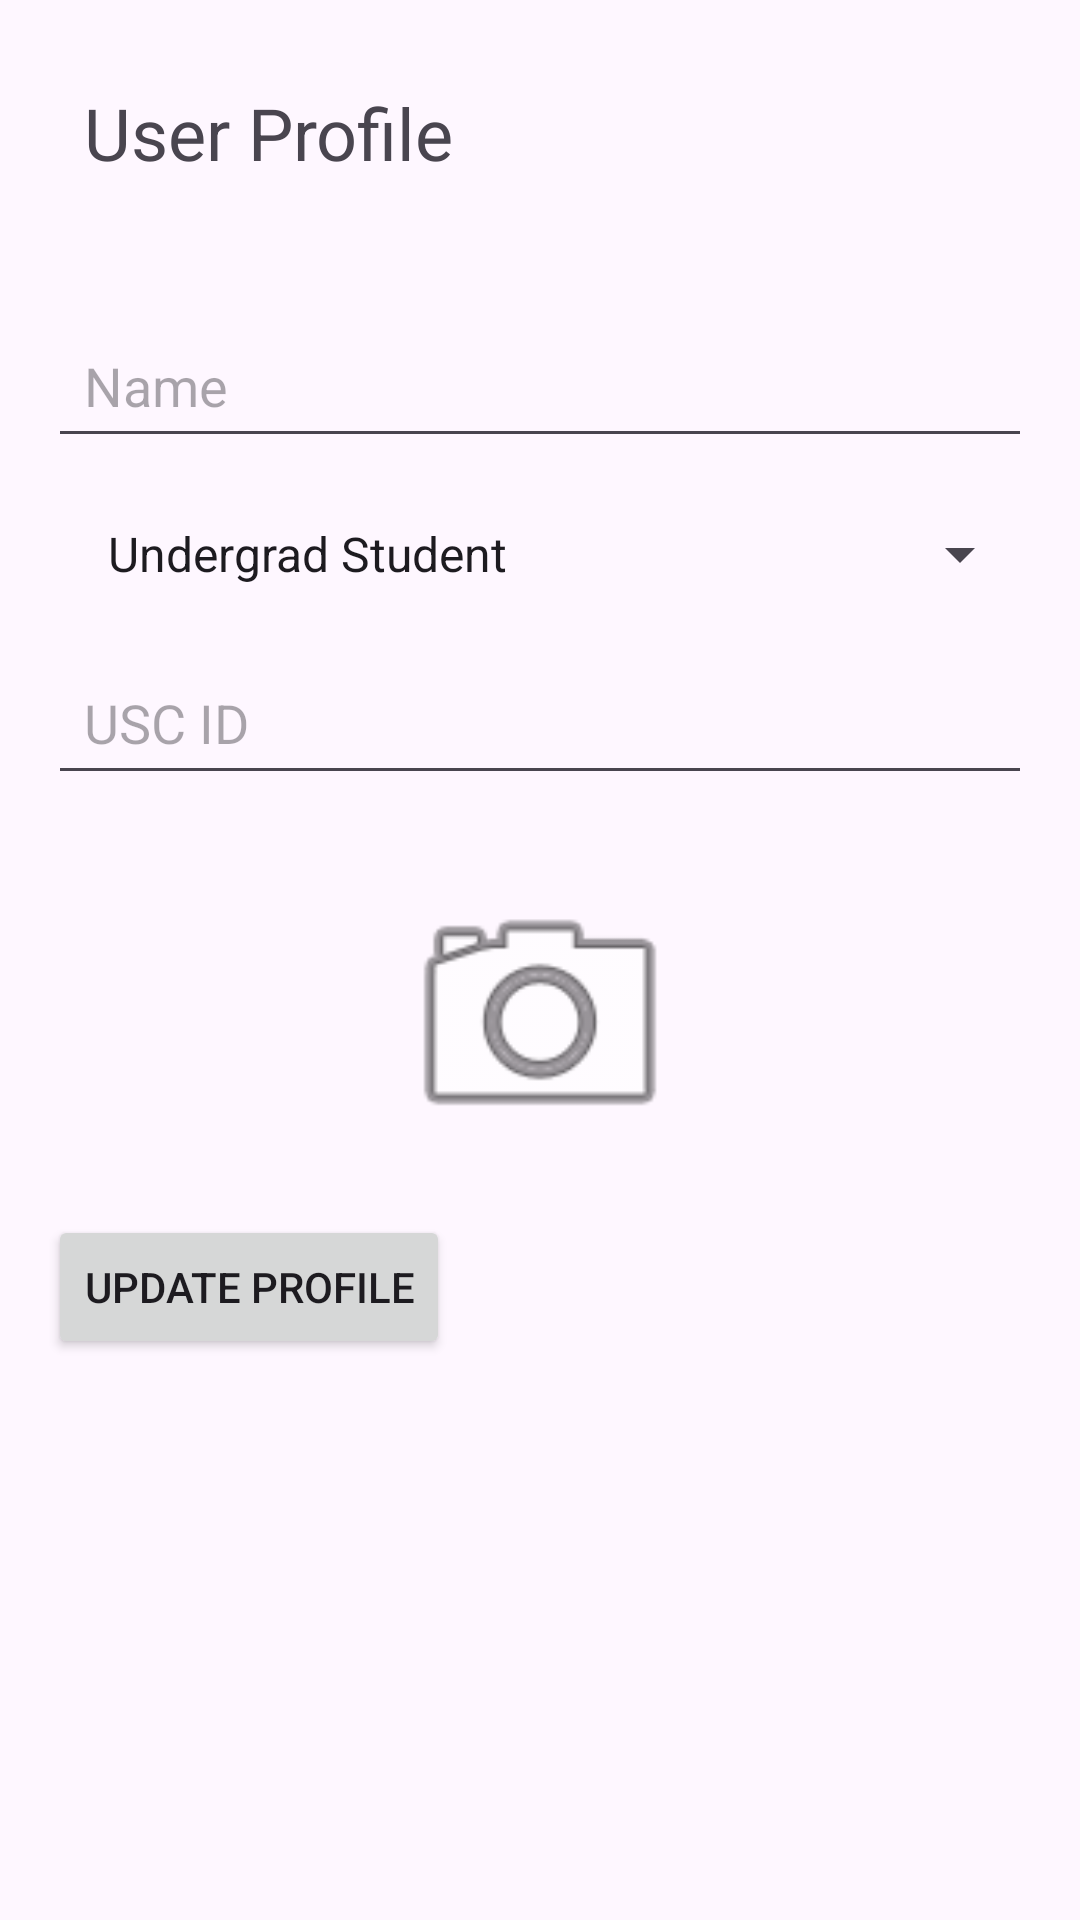

This screen was rendered from an Android layout file. Write that file and the resources it references.
<!-- AndroidManifest.xml: application theme Theme.FindMyClassmates -->
<!-- res/layout/fragment_user_profile.xml -->
<?xml version="1.0" encoding="utf-8"?>
<LinearLayout xmlns:android="http://schemas.android.com/apk/res/android"
    xmlns:app="http://schemas.android.com/apk/res-auto"
    xmlns:tools="http://schemas.android.com/tools"
    android:layout_width="match_parent"
    android:layout_height="match_parent"
    android:orientation="vertical"
    android:padding="16dp"
    tools:context=".UserProfileFragment">

    <TextView
        android:id="@+id/userProfileHeader"
        android:layout_width="wrap_content"
        android:layout_height="wrap_content"
        android:text="User Profile"
        android:textSize="24sp"
        android:layout_marginBottom="32dp"
        android:padding="12dp" />

    <EditText
        android:id="@+id/nameEditText"
        android:layout_width="match_parent"
        android:layout_height="wrap_content"
        android:inputType="textPersonName"
        android:hint="Name"
        android:padding="12dp"
        android:layout_marginBottom="8dp" />

    <Spinner
        android:id="@+id/roleSpinner"
        android:layout_width="match_parent"
        android:layout_height="48dp"
        android:entries="@array/roles"
        android:prompt="@string/choose_role"
        android:padding="12dp"
        android:layout_marginBottom="8dp" />

    <EditText
        android:id="@+id/uscIdEditText"
        android:layout_width="match_parent"
        android:layout_height="wrap_content"
        android:inputType="number"
        android:hint="USC ID"
        android:padding="12dp"
        android:layout_marginBottom="8dp" />

    <ImageView
        android:id="@+id/profileImageView"
        android:layout_width="100dp"
        android:layout_height="100dp"
        android:src="@android:drawable/ic_menu_camera"
        android:layout_gravity="center"
        android:layout_marginTop="16dp"
        android:clickable="true"
        android:focusable="true"
        android:contentDescription="Profile Image" />

    <Button
        android:id="@+id/updateButton"
        android:layout_width="wrap_content"
        android:layout_height="wrap_content"
        android:text="Update Profile"
        android:onClick="onButtonClick"
        android:padding="12dp"
        android:layout_marginTop="16dp" />

</LinearLayout>
<!-- resources referenced by this layout -->
<resources>
  <string-array name="roles">
          <item>Undergrad Student</item>
          <item>Graduate Student</item>
          <item>Faculty</item>
          <item>Staff</item>
      </string-array>
  <string name="choose_role">Choose Role</string>
  <style name="Theme.FindMyClassmates" parent="Base.Theme.FindMyClassmates">
          
      </style>
  <style name="Base.Theme.FindMyClassmates" parent="Theme.Material3.DayNight">
          
          <item name="colorPrimary">@color/button_red</item>
          <item name="colorOnPrimary">@android:color/white</item>
      </style>
  <color name="button_red">#990000</color>
</resources>
